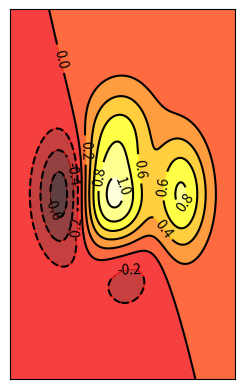

Source code (Python):
from matplotlib import pyplot as plt
import numpy as np
"""
# Example 1
n = 1024
X = np.random.normal(0, 1, n)
Y = np.random.normal(0, 1, n)
T = np.arctan2(Y, X)

plt.subplot(1, 2, 1)
plt.scatter(X, Y, s=75, c=T, alpha=.5)

plt.xlim(-1.5, 1.5)
plt.xticks(())
plt.ylim(-1.5, 1.5)
plt.yticks(())

# Example 2
n = 256
X = np.linspace(-np.pi, np.pi, n, endpoint=True)
Y = np.sin(2 * X)

plt.subplot(1, 2, 2)

plt.plot(X, Y + 1, color='blue', alpha=1.00)
plt.fill_between(X, 1, Y + 1, color='blue', alpha=.25)

plt.plot(X, Y - 1, color='blue', alpha=1.00)
plt.fill_between(X, -1, Y - 1, (Y - 1) > -1, color='blue', alpha=.25)
plt.fill_between(X, -1, Y - 1, (Y - 1) < -1, color='red', alpha=.25)
plt.xlim(-np.pi, np.pi)
plt.xticks(())
plt.ylim(-2.5, 2.5)
plt.yticks(())

# Example 3
n = 12
X = np.arange(n)
Y1 = (1 - X / float(n)) * np.random.uniform(0.5, 1.0, n)
Y2 = (1 - X / float(n)) * np.random.uniform(0.5, 1.0, n)

plt.subplot(1, 2, 1)
plt.bar(X, +Y1, facecolor='#9999ff', edgecolor='white')
plt.bar(X, -Y2, facecolor='#ff9999', edgecolor='white')
for x, y in zip(X, Y1):
    plt.text(x + 0.4, y + 0.05, '%.2f' % y, ha='center', va='bottom')
for x, y in zip(X, Y2):
    plt.text(x + 0.4, -y - 0.05, '%.2f' % y, ha='center', va='top')
plt.xlim(-.5, n)
plt.xticks(())
plt.ylim(-1.25, 1.25)
plt.yticks(())
"""
def f(x, y):
    return (1 - x / 2 + x ** 5 + y ** 3) * np.exp(-x ** 2 - y ** 2)
n = 256
x = np.linspace(-3, 3, n)
y = np.linspace(-3, 3, n)
X, Y = np.meshgrid(x, y)
plt.subplot(1, 2, 2)
plt.contourf(X, Y, f(X, Y), 8, alpha=.75, cmap=plt.cm.hot)
C = plt.contour(X, Y, f(X, Y), 8, colors='black', linewidth=.5)
plt.clabel(C, inline=1, fontsize=10)
plt.xticks(())
plt.yticks(())
